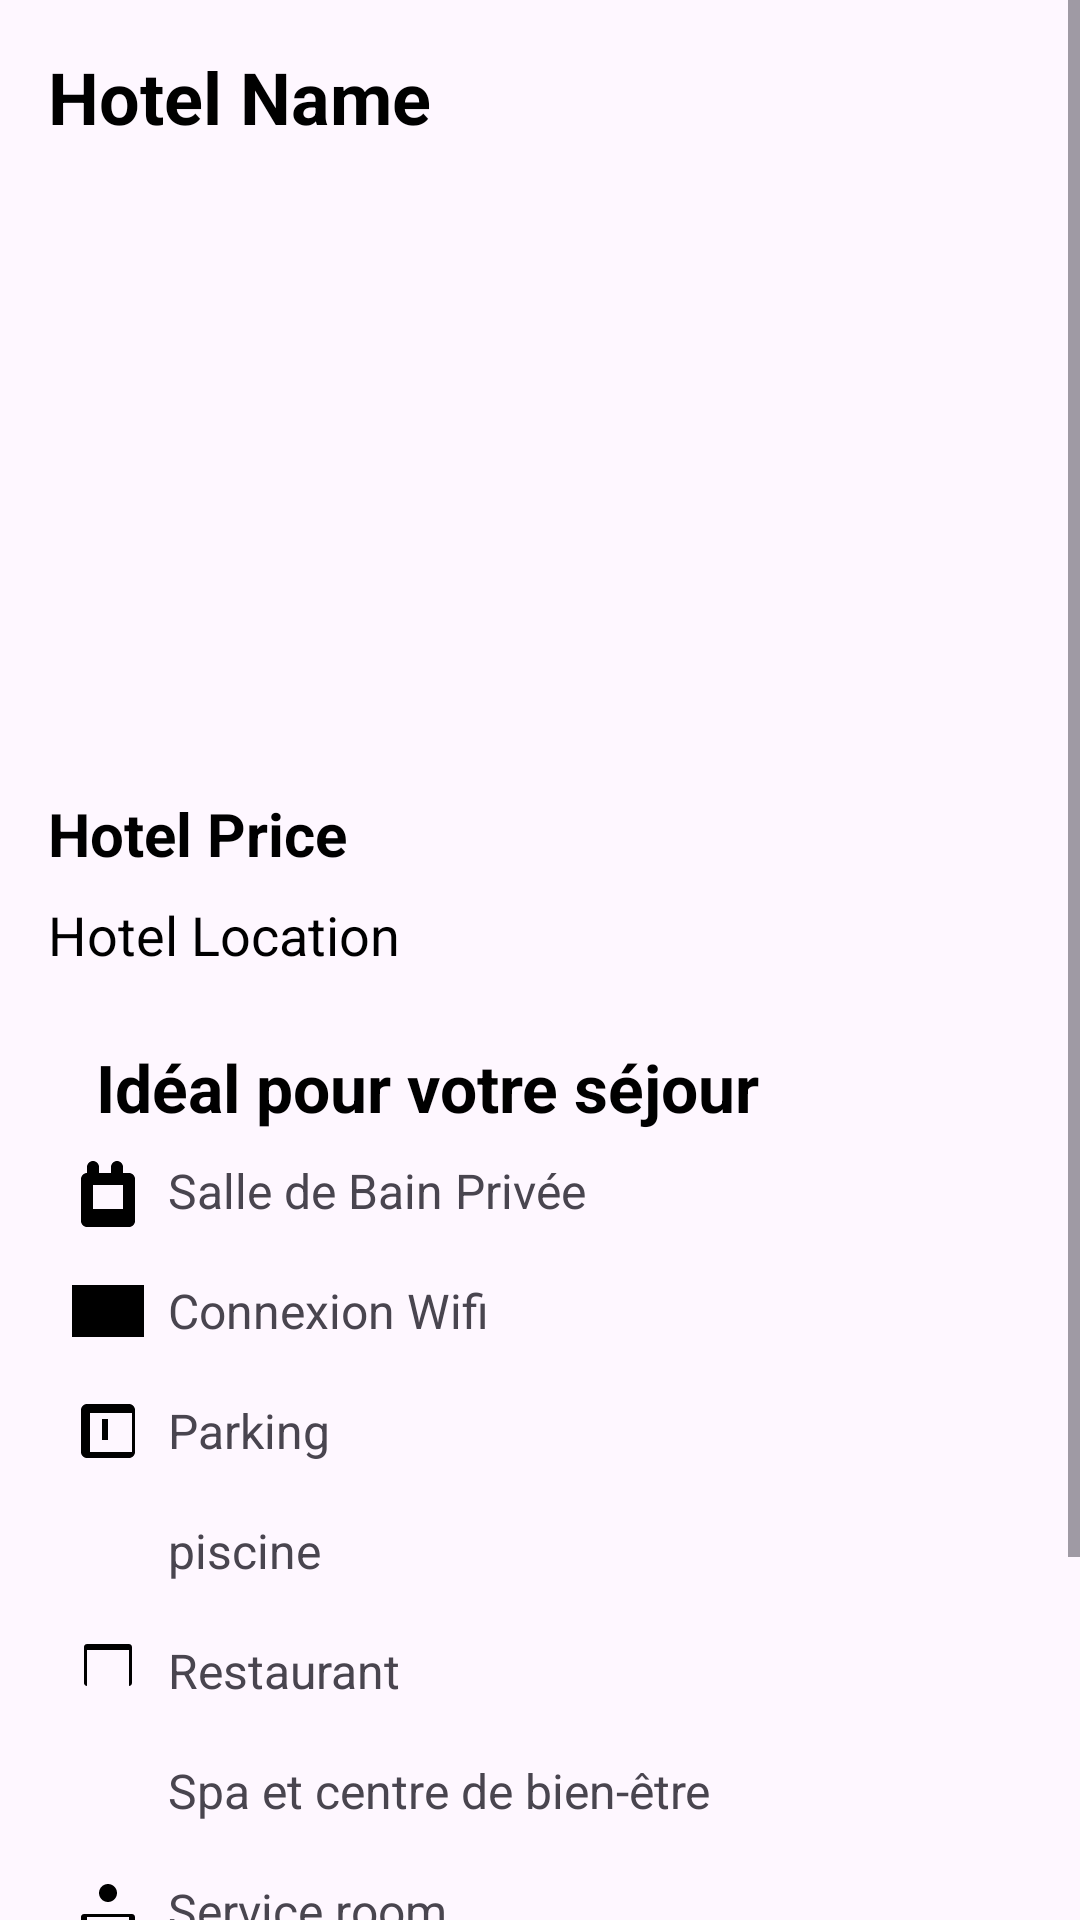

Produce the Android XML layout that renders to this screen, including the resource entries it uses.
<!-- AndroidManifest.xml: application theme Theme.Gouvernorats -->
<!-- res/layout/activity_detail.xml -->
<?xml version="1.0" encoding="utf-8"?>
<ScrollView xmlns:android="http://schemas.android.com/apk/res/android"
    xmlns:app="http://schemas.android.com/apk/res-auto"
    xmlns:tools="http://schemas.android.com/tools"
    android:layout_width="match_parent"
    android:layout_height="match_parent"
    tools:context=".HotelDetailsActivity">

    <androidx.constraintlayout.widget.ConstraintLayout
        android:layout_width="match_parent"
        android:layout_height="wrap_content">

        <TextView
            android:id="@+id/hotelNameTextView"
            android:layout_width="wrap_content"
            android:layout_height="wrap_content"
            android:text="Hotel Name"
            android:textSize="24sp"
            android:layout_marginTop="16dp"
            android:layout_marginStart="16dp"
            android:layout_marginEnd="16dp"
            android:textStyle="bold"
            android:textColor="@android:color/black"
            app:layout_constraintTop_toTopOf="parent"
            app:layout_constraintStart_toStartOf="parent" />

        <androidx.viewpager2.widget.ViewPager2
            android:id="@+id/viewPagerAlbum"
            android:layout_width="0dp"
            android:layout_height="200dp"
            app:layout_constraintTop_toBottomOf="@id/hotelNameTextView"
            app:layout_constraintStart_toStartOf="parent"
            app:layout_constraintEnd_toEndOf="parent"/>

    
    <TextView
        android:id="@+id/hotelPriceTextView"
        android:layout_width="wrap_content"
        android:layout_height="wrap_content"
        android:text="Hotel Price"
        android:textSize="20sp"
        android:layout_marginTop="16dp"
        android:layout_marginStart="16dp"
        android:layout_marginEnd="16dp"
        android:textStyle="bold"
        android:textColor="@android:color/black"
        app:layout_constraintTop_toBottomOf="@id/viewPagerAlbum"
        app:layout_constraintStart_toStartOf="parent" />

    


    <TextView
        android:id="@+id/hotelLocationTextView"
        android:layout_width="wrap_content"
        android:layout_height="wrap_content"
        android:text="Hotel Location"
        android:textSize="18sp"
        android:layout_marginTop="8dp"
        android:layout_marginStart="16dp"
        android:layout_marginEnd="16dp"
        android:textColor="@android:color/black"
        app:layout_constraintTop_toBottomOf="@id/hotelPriceTextView"
        app:layout_constraintStart_toStartOf="parent" />

    
    <LinearLayout
        android:id="@+id/hotelAmenities"
        android:layout_width="match_parent"
        android:layout_height="wrap_content"
        android:orientation="vertical"
        android:padding="16dp"
        app:layout_constraintTop_toBottomOf="@id/hotelLocationTextView"
        app:layout_constraintStart_toStartOf="parent"
        app:layout_constraintEnd_toEndOf="parent">
        <TextView
            android:id="@+id/hotelTextView"
            android:layout_width="wrap_content"
            android:layout_height="wrap_content"
            android:text="Idéal pour votre séjour"
            android:textSize="22sp"
            android:textStyle="bold"

            android:layout_marginTop="8dp"
            android:layout_marginStart="16dp"
            android:layout_marginEnd="16dp"
            android:textColor="@android:color/black"
            app:layout_constraintStart_toStartOf="parent" />
        
        <LinearLayout
            android:orientation="horizontal"
            android:layout_width="match_parent"
            android:layout_height="wrap_content"
            android:padding="8dp">
            <ImageView
                android:src="@drawable/ic_shower"
                android:layout_width="24dp"
                android:layout_height="24dp"
                android:layout_gravity="center_vertical"
                app:tint="@android:color/black" />
            <TextView
                android:id="@+id/bathroomText"
                android:text="Salle de Bain Privée"
                android:textSize="16sp"
                android:layout_width="wrap_content"
                android:layout_height="wrap_content"
                android:layout_gravity="center_vertical"
                android:paddingStart="8dp" />
        </LinearLayout>

        
        <LinearLayout
            android:orientation="horizontal"
            android:layout_width="match_parent"
            android:layout_height="wrap_content"
            android:padding="8dp">
            <ImageView
                android:src="@drawable/ic_wifi"
                android:layout_width="24dp"
                android:layout_height="24dp"
                android:layout_gravity="center_vertical"
                app:tint="@android:color/black" />
            <TextView
                android:id="@+id/wifiText"
                android:text="Connexion Wifi"
                android:textSize="16sp"
                android:layout_width="wrap_content"
                android:layout_height="wrap_content"
                android:layout_gravity="center_vertical"
                android:paddingStart="8dp" />
        </LinearLayout>

        
        <LinearLayout
            android:orientation="horizontal"
            android:layout_width="match_parent"
            android:layout_height="wrap_content"
            android:padding="8dp">
            <ImageView
                android:src="@drawable/ic_parking"
                android:layout_width="24dp"
                android:layout_height="24dp"
                android:layout_gravity="center_vertical"
                app:tint="@android:color/black" />
            <TextView
                android:id="@+id/parkingText"
                android:text="Parking"
                android:textSize="16sp"
                android:layout_width="wrap_content"
                android:layout_height="wrap_content"
                android:layout_gravity="center_vertical"
                android:paddingStart="8dp" />
        </LinearLayout>

        
        <LinearLayout
            android:orientation="horizontal"
            android:layout_width="match_parent"
            android:layout_height="wrap_content"
            android:padding="8dp">
            <ImageView
                android:src="@drawable/ic_balcony"
                android:layout_width="24dp"
                android:layout_height="24dp"
                android:layout_gravity="center_vertical"
                app:tint="@android:color/black" />
            <TextView
                android:id="@+id/piscines"
                android:text="piscine"
                android:textSize="16sp"
                android:layout_width="wrap_content"
                android:layout_height="wrap_content"
                android:layout_gravity="center_vertical"
                android:paddingStart="8dp" />
        </LinearLayout>

        
        <LinearLayout
            android:orientation="horizontal"
            android:layout_width="match_parent"
            android:layout_height="wrap_content"
            android:padding="8dp">
            <ImageView
                android:src="@drawable/ic_restaurant"
                android:layout_width="24dp"
                android:layout_height="24dp"
                android:layout_gravity="center_vertical"
                app:tint="@android:color/black" />
            <TextView
                android:id="@+id/restaurantText"
                android:text="Restaurant"
                android:textSize="16sp"
                android:layout_width="wrap_content"
                android:layout_height="wrap_content"
                android:layout_gravity="center_vertical"
                android:paddingStart="8dp" />
        </LinearLayout>

        
        <LinearLayout
            android:orientation="horizontal"
            android:layout_width="match_parent"
            android:layout_height="wrap_content"
            android:padding="8dp">
            <ImageView
                android:src="@drawable/ic_tv"
                android:layout_width="24dp"
                android:layout_height="24dp"
                android:layout_gravity="center_vertical"
                app:tint="@android:color/black" />
            <TextView
                android:id="@+id/spa"
                android:text="Spa et centre de bien-être"
                android:textSize="16sp"
                android:layout_width="wrap_content"
                android:layout_height="wrap_content"
                android:layout_gravity="center_vertical"
                android:paddingStart="8dp" />
        </LinearLayout>

        
        <LinearLayout
            android:orientation="horizontal"
            android:layout_width="match_parent"
            android:layout_height="wrap_content"
            android:padding="8dp">
            <ImageView
                android:src="@drawable/ic_room_service"
                android:layout_width="24dp"
                android:layout_height="24dp"
                android:layout_gravity="center_vertical"
                app:tint="@android:color/black" />
            <TextView
                android:id="@+id/roomServiceText"
                android:text="Service room"
                android:textSize="16sp"
                android:layout_width="wrap_content"
                android:layout_height="wrap_content"
                android:layout_gravity="center_vertical"
                android:paddingStart="8dp" />
        </LinearLayout>
    </LinearLayout>

    
    <LinearLayout
        android:id="@+id/bookingForm"
        android:orientation="vertical"
        android:layout_width="match_parent"
        android:layout_height="wrap_content"
        android:padding="16dp"
        android:elevation="4dp"
        android:layout_marginTop="20dp"
        app:layout_constraintTop_toBottomOf="@id/hotelAmenities"
        app:layout_constraintStart_toStartOf="parent"
        app:layout_constraintEnd_toEndOf="parent">

        <Button
            android:id="@+id/btnReserve"
            android:layout_width="match_parent"
            android:layout_height="wrap_content"
            android:text="Réserver"
            android:textColor="@android:color/white"
            android:background="@color/violet"
            android:layout_marginTop="16dp" />

    </LinearLayout>

</androidx.constraintlayout.widget.ConstraintLayout>
</ScrollView>
<!-- resources referenced by this layout -->
<resources>
  <color name="violet">#6A1B9A</color>
  <!-- drawable ic_parking (drawable) -->
  <?xml version="1.0" encoding="utf-8"?>
  <vector xmlns:android="http://schemas.android.com/apk/res/android"
      android:width="24dp"
      android:height="24dp"
      android:viewportWidth="24"
      android:viewportHeight="24">
      <path
          android:fillColor="@android:color/black"
          android:pathData="M5,3C3.89,3,3,3.89,3,5v14c0,1.11,.89,2,2,2h14c1.11,0,2-.89,2-2V5c0-1.11-.89-2-2-2H5zm1,16V6h14v13H6zM12,8v7h-2V8h2z"/>
  </vector>
  <!-- drawable ic_restaurant (drawable) -->
  <?xml version="1.0" encoding="utf-8"?>
  <vector xmlns:android="http://schemas.android.com/apk/res/android"
      android:width="24dp"
      android:height="24dp"
      android:viewportWidth="24"
      android:viewportHeight="24">
      <path
          android:fillColor="@android:color/black"
          android:pathData="M5,3h14c.55,0,1,.45,1,1v12c0,.55-.45,1-1,1H5c-.55,0-1-.45-1-1V4c0-.55,.45-1,1-1zM5,17h14V5H5v12z"/>
  </vector>
  <!-- drawable ic_room_service (drawable) -->
  <?xml version="1.0" encoding="utf-8"?>
  <vector xmlns:android="http://schemas.android.com/apk/res/android"
      android:width="24dp"
      android:height="24dp"
      android:viewportWidth="24"
      android:viewportHeight="24">
      <path
          android:fillColor="@android:color/black"
          android:pathData="M20,13H4c-.55,0-1,.45-1,1v4h18v-4c0-.55-.45-1-1-1zm-1,3H5v-2h14v2zM12,3c-1.65,0-3,1.35-3,3s1.35,3,3,3s3-1.35,3-3s-1.35-3-3-3z"/>
  </vector>
  <!-- drawable ic_shower (drawable) -->
  <?xml version="1.0" encoding="utf-8"?>
  <vector xmlns:android="http://schemas.android.com/apk/res/android"
      android:width="24dp"
      android:height="24dp"
      android:viewportWidth="24"
      android:viewportHeight="24">
  
      <path
          android:fillColor="@android:color/black"
          android:pathData="M19,6h-2V4c0-1.1-.9-2-2-2s-2,.9-2,2v2h-4V4c0-1.1-.9-2-2-2s-2,.9-2,2v2H5c-1.1,0-2,.9-2,2v14c0,1.1,.9,2,2,2h14c1.1,0,2-.9,2-2V8c0-1.1-.9-2-2-2zM7,18v-8h10v8H7z"/>
  </vector>
  <!-- drawable ic_wifi: webp bitmap (drawable, 14824 bytes) -->
  <style name="Theme.Gouvernorats" parent="Base.Theme.Gouvernorats" />
  <style name="Base.Theme.Gouvernorats" parent="Theme.Material3.Light.NoActionBar">
          
          
      </style>
</resources>
